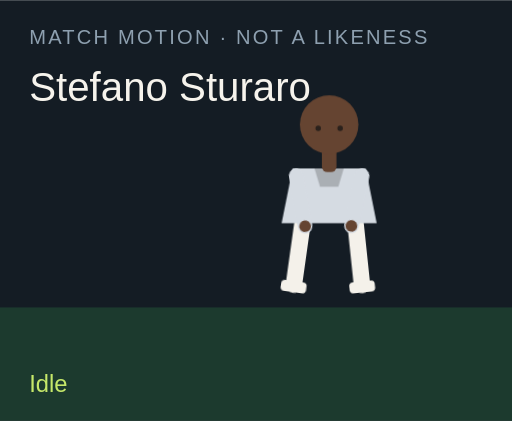
t = 0.00 s
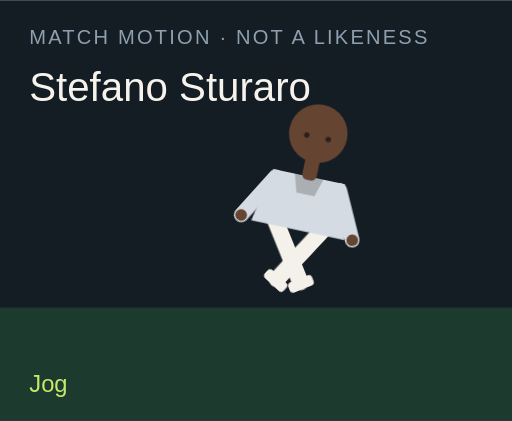
t = 1.50 s
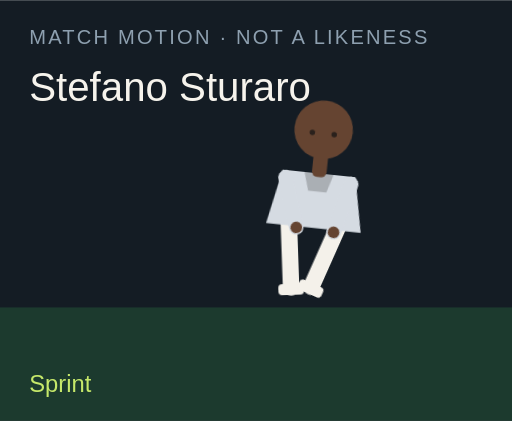
t = 3.00 s
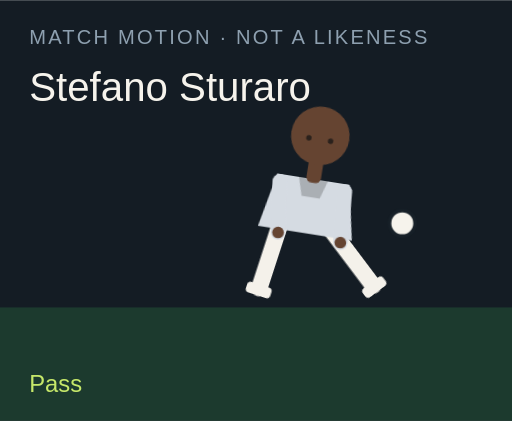
t = 4.50 s
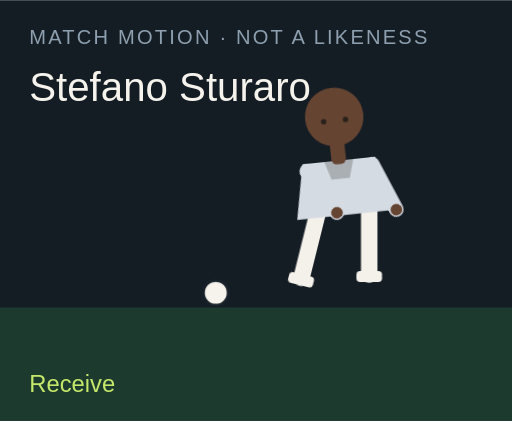
t = 6.00 s
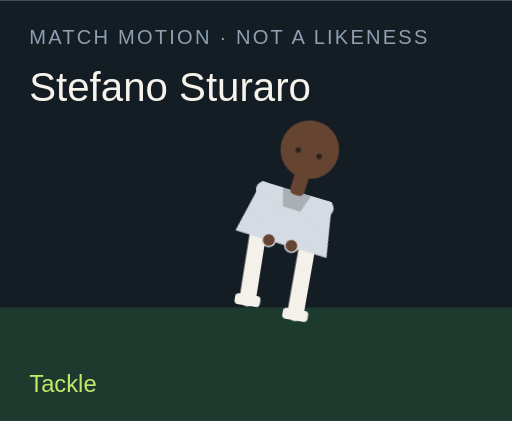
t = 7.50 s

The animated SVG that drew these frames (rendered in a browser with its animation timeline set to each time). Animation: 18 CSS @keyframes rules; one cycle of 9.00 s, repeats indefinitely.

<?xml version="1.0" encoding="UTF-8"?>
<svg xmlns="http://www.w3.org/2000/svg" viewBox="0 0 280 230" role="img">
  <style>@media (prefers-reduced-motion: reduce){animate,animateTransform{display:none}}</style>
  <rect width="280" height="230" fill="#141c24"/>
  <rect y="168" width="280" height="62" fill="#1c3a2e"/>
  <text x="16" y="24" fill="#8ea0b0" font-family="Arial,sans-serif" font-size="11" letter-spacing="1.2">MATCH MOTION · NOT A LIKENESS</text>
  <text x="16" y="55" fill="#f6f3ec" font-family="Impact,sans-serif" font-size="22">Stefano Sturaro</text>
  <circle r="7" fill="#f6f3ec" stroke="#172028" stroke-width="2" id="motion-38046" cx="150" cy="160" opacity="0">
    
    
    
  </circle>
  <g transform="translate(132 40)">
    <g id="motion-38068" transform="rotate(0 48 90)">
      
      <g id="motion-38070" transform="translate(0 0)">
        
        <g transform="translate(34 78)"><g id="motion-38072" transform="rotate(8)"><path d="M0 0 V38" stroke="#f4f1ea" stroke-width="9" stroke-linecap="round"/><rect x="-7" y="36" width="14" height="6" rx="2" fill="#f4f1ea"/></g></g>
        <g transform="translate(62 78)"><g id="motion-38074" transform="rotate(-6)"><path d="M0 0 V38" stroke="#f4f1ea" stroke-width="9" stroke-linecap="round"/><rect x="-7" y="36" width="14" height="6" rx="2" fill="#f4f1ea"/></g></g>
        <path d="M28 52 h40 l6 30 H22 Z" fill="#d5dbe2"/>
        <path d="M40 52 h16 l-3 10 H43 Z" fill="#000" opacity=".2"/>
        <g transform="translate(30 56)"><g id="motion-38076" transform="rotate(-10)"><path d="M0 0 V28" stroke="#d5dbe2" stroke-width="8" stroke-linecap="round"/><circle cx="0" cy="28" r="3.2" fill="#654431"/></g></g>
        <g transform="translate(66 56)"><g id="motion-38078" transform="rotate(12)"><path d="M0 0 V28" stroke="#d5dbe2" stroke-width="8" stroke-linecap="round"/><circle cx="0" cy="28" r="3.2" fill="#654431"/></g></g>
        <rect x="44" y="40" width="8" height="14" rx="3" fill="#654431"/>
        <circle cx="48" cy="28" r="16" fill="#654431"/>
        
        <circle cx="42" cy="30" r="1.5" fill="#2a211c"/><circle cx="54" cy="30" r="1.5" fill="#2a211c"/>
      </g>
    </g>
  </g>
  <text x="16" y="214" fill="#c6e86a" font-family="Arial,sans-serif" font-size="13" opacity="1" id="motion-38050">Idle</text><text x="16" y="214" fill="#c6e86a" font-family="Arial,sans-serif" font-size="13" opacity="0" id="motion-38052">Jog</text><text x="16" y="214" fill="#c6e86a" font-family="Arial,sans-serif" font-size="13" opacity="0" id="motion-38054">Sprint</text><text x="16" y="214" fill="#c6e86a" font-family="Arial,sans-serif" font-size="13" opacity="0" id="motion-38056">Dribble</text><text x="16" y="214" fill="#c6e86a" font-family="Arial,sans-serif" font-size="13" opacity="0" id="motion-38058">Pass</text><text x="16" y="214" fill="#c6e86a" font-family="Arial,sans-serif" font-size="13" opacity="0" id="motion-38060">Shoot</text><text x="16" y="214" fill="#c6e86a" font-family="Arial,sans-serif" font-size="13" opacity="0" id="motion-38062">Receive</text><text x="16" y="214" fill="#c6e86a" font-family="Arial,sans-serif" font-size="13" opacity="0" id="motion-38064">Tackle</text><text x="16" y="214" fill="#c6e86a" font-family="Arial,sans-serif" font-size="13" opacity="0" id="motion-38066">Arms wide</text>
<style>@keyframes track-38047{0%{cx:150px}11.1%{cx:156px}22.2%{cx:164px}33.300000000000004%{cx:142px}44.4%{cx:190px}55.60000000000001%{cx:250px}66.7%{cx:118px}77.8%{cx:150px}88.9%{cx:150px}100%{cx:150px}}@keyframes track-38048{0%{cy:160px}11.1%{cy:158px}22.2%{cy:154px}33.300000000000004%{cy:156px}44.4%{cy:148px}55.60000000000001%{cy:96px}66.7%{cy:160px}77.8%{cy:160px}88.9%{cy:160px}100%{cy:160px}}@keyframes track-38049{0%{opacity:0}11.1%{opacity:0}22.2%{opacity:0}33.300000000000004%{opacity:1}44.4%{opacity:1}55.60000000000001%{opacity:1}66.7%{opacity:1}77.8%{opacity:0}88.9%{opacity:0}100%{opacity:0}}@keyframes track-38051{0%{opacity:1}11.1%{opacity:0}22.2%{opacity:0}33.300000000000004%{opacity:0}44.4%{opacity:0}55.60000000000001%{opacity:0}66.7%{opacity:0}77.8%{opacity:0}88.9%{opacity:0}100%{opacity:1}}@keyframes track-38053{0%{opacity:0}11.1%{opacity:1}22.2%{opacity:0}33.300000000000004%{opacity:0}44.4%{opacity:0}55.60000000000001%{opacity:0}66.7%{opacity:0}77.8%{opacity:0}88.9%{opacity:0}100%{opacity:0}}@keyframes track-38055{0%{opacity:0}11.1%{opacity:0}22.2%{opacity:1}33.300000000000004%{opacity:0}44.4%{opacity:0}55.60000000000001%{opacity:0}66.7%{opacity:0}77.8%{opacity:0}88.9%{opacity:0}100%{opacity:0}}@keyframes track-38057{0%{opacity:0}11.1%{opacity:0}22.2%{opacity:0}33.300000000000004%{opacity:1}44.4%{opacity:0}55.60000000000001%{opacity:0}66.7%{opacity:0}77.8%{opacity:0}88.9%{opacity:0}100%{opacity:0}}@keyframes track-38059{0%{opacity:0}11.1%{opacity:0}22.2%{opacity:0}33.300000000000004%{opacity:0}44.4%{opacity:1}55.60000000000001%{opacity:0}66.7%{opacity:0}77.8%{opacity:0}88.9%{opacity:0}100%{opacity:0}}@keyframes track-38061{0%{opacity:0}11.1%{opacity:0}22.2%{opacity:0}33.300000000000004%{opacity:0}44.4%{opacity:0}55.60000000000001%{opacity:1}66.7%{opacity:0}77.8%{opacity:0}88.9%{opacity:0}100%{opacity:0}}@keyframes track-38063{0%{opacity:0}11.1%{opacity:0}22.2%{opacity:0}33.300000000000004%{opacity:0}44.4%{opacity:0}55.60000000000001%{opacity:0}66.7%{opacity:1}77.8%{opacity:0}88.9%{opacity:0}100%{opacity:0}}@keyframes track-38065{0%{opacity:0}11.1%{opacity:0}22.2%{opacity:0}33.300000000000004%{opacity:0}44.4%{opacity:0}55.60000000000001%{opacity:0}66.7%{opacity:0}77.8%{opacity:1}88.9%{opacity:0}100%{opacity:0}}@keyframes track-38067{0%{opacity:0}11.1%{opacity:0}22.2%{opacity:0}33.300000000000004%{opacity:0}44.4%{opacity:0}55.60000000000001%{opacity:0}66.7%{opacity:0}77.8%{opacity:0}88.9%{opacity:1}100%{opacity:0}}@keyframes track-38069{0%{transform:rotate(0deg)}11.1%{transform:rotate(8deg)}22.2%{transform:rotate(16deg)}33.300000000000004%{transform:rotate(6deg)}44.4%{transform:rotate(4deg)}55.60000000000001%{transform:rotate(14deg)}66.7%{transform:rotate(-6deg)}77.8%{transform:rotate(34deg)}88.9%{transform:rotate(0deg)}100%{transform:rotate(0deg)}}@keyframes track-38071{0%{transform:translate(0px,0px)}11.1%{transform:translate(0px,-3px)}22.2%{transform:translate(0px,-6px)}33.300000000000004%{transform:translate(0px,-2px)}44.4%{transform:translate(0px,2px)}55.60000000000001%{transform:translate(0px,-4px)}66.7%{transform:translate(0px,1px)}77.8%{transform:translate(0px,10px)}88.9%{transform:translate(0px,-8px)}100%{transform:translate(0px,0px)}}@keyframes track-38073{0%{transform:rotate(8deg)}11.1%{transform:rotate(-26deg)}22.2%{transform:rotate(-42deg)}33.300000000000004%{transform:rotate(-8deg)}44.4%{transform:rotate(6deg)}55.60000000000001%{transform:rotate(12deg)}66.7%{transform:rotate(20deg)}77.8%{transform:rotate(-8deg)}88.9%{transform:rotate(-8deg)}100%{transform:rotate(8deg)}}@keyframes track-38075{0%{transform:rotate(-6deg)}11.1%{transform:rotate(24deg)}22.2%{transform:rotate(38deg)}33.300000000000004%{transform:rotate(18deg)}44.4%{transform:rotate(-38deg)}55.60000000000001%{transform:rotate(-54deg)}66.7%{transform:rotate(6deg)}77.8%{transform:rotate(-22deg)}88.9%{transform:rotate(8deg)}100%{transform:rotate(-6deg)}}@keyframes track-38077{0%{transform:rotate(-10deg)}11.1%{transform:rotate(24deg)}22.2%{transform:rotate(36deg)}33.300000000000004%{transform:rotate(-18deg)}44.4%{transform:rotate(10deg)}55.60000000000001%{transform:rotate(-24deg)}66.7%{transform:rotate(-30deg)}77.8%{transform:rotate(12deg)}88.9%{transform:rotate(-58deg)}100%{transform:rotate(-10deg)}}@keyframes track-38079{0%{transform:rotate(12deg)}11.1%{transform:rotate(-20deg)}22.2%{transform:rotate(-32deg)}33.300000000000004%{transform:rotate(14deg)}44.4%{transform:rotate(-26deg)}55.60000000000001%{transform:rotate(18deg)}66.7%{transform:rotate(-22deg)}77.8%{transform:rotate(-6deg)}88.9%{transform:rotate(58deg)}100%{transform:rotate(12deg)}}@media(prefers-reduced-motion:no-preference){#motion-38046{animation:track-38047 9s linear infinite both,track-38048 9s linear infinite both,track-38049 9s steps(1,end) infinite both}#motion-38050{animation:track-38051 9s steps(1,end) infinite both}#motion-38052{animation:track-38053 9s steps(1,end) infinite both}#motion-38054{animation:track-38055 9s steps(1,end) infinite both}#motion-38056{animation:track-38057 9s steps(1,end) infinite both}#motion-38058{animation:track-38059 9s steps(1,end) infinite both}#motion-38060{animation:track-38061 9s steps(1,end) infinite both}#motion-38062{animation:track-38063 9s steps(1,end) infinite both}#motion-38064{animation:track-38065 9s steps(1,end) infinite both}#motion-38066{animation:track-38067 9s steps(1,end) infinite both}#motion-38068{animation:track-38069 9s linear infinite both}#motion-38070{animation:track-38071 9s linear infinite both}#motion-38072{animation:track-38073 9s linear infinite both}#motion-38074{animation:track-38075 9s linear infinite both}#motion-38076{animation:track-38077 9s linear infinite both}#motion-38078{animation:track-38079 9s linear infinite both}}</style></svg>
